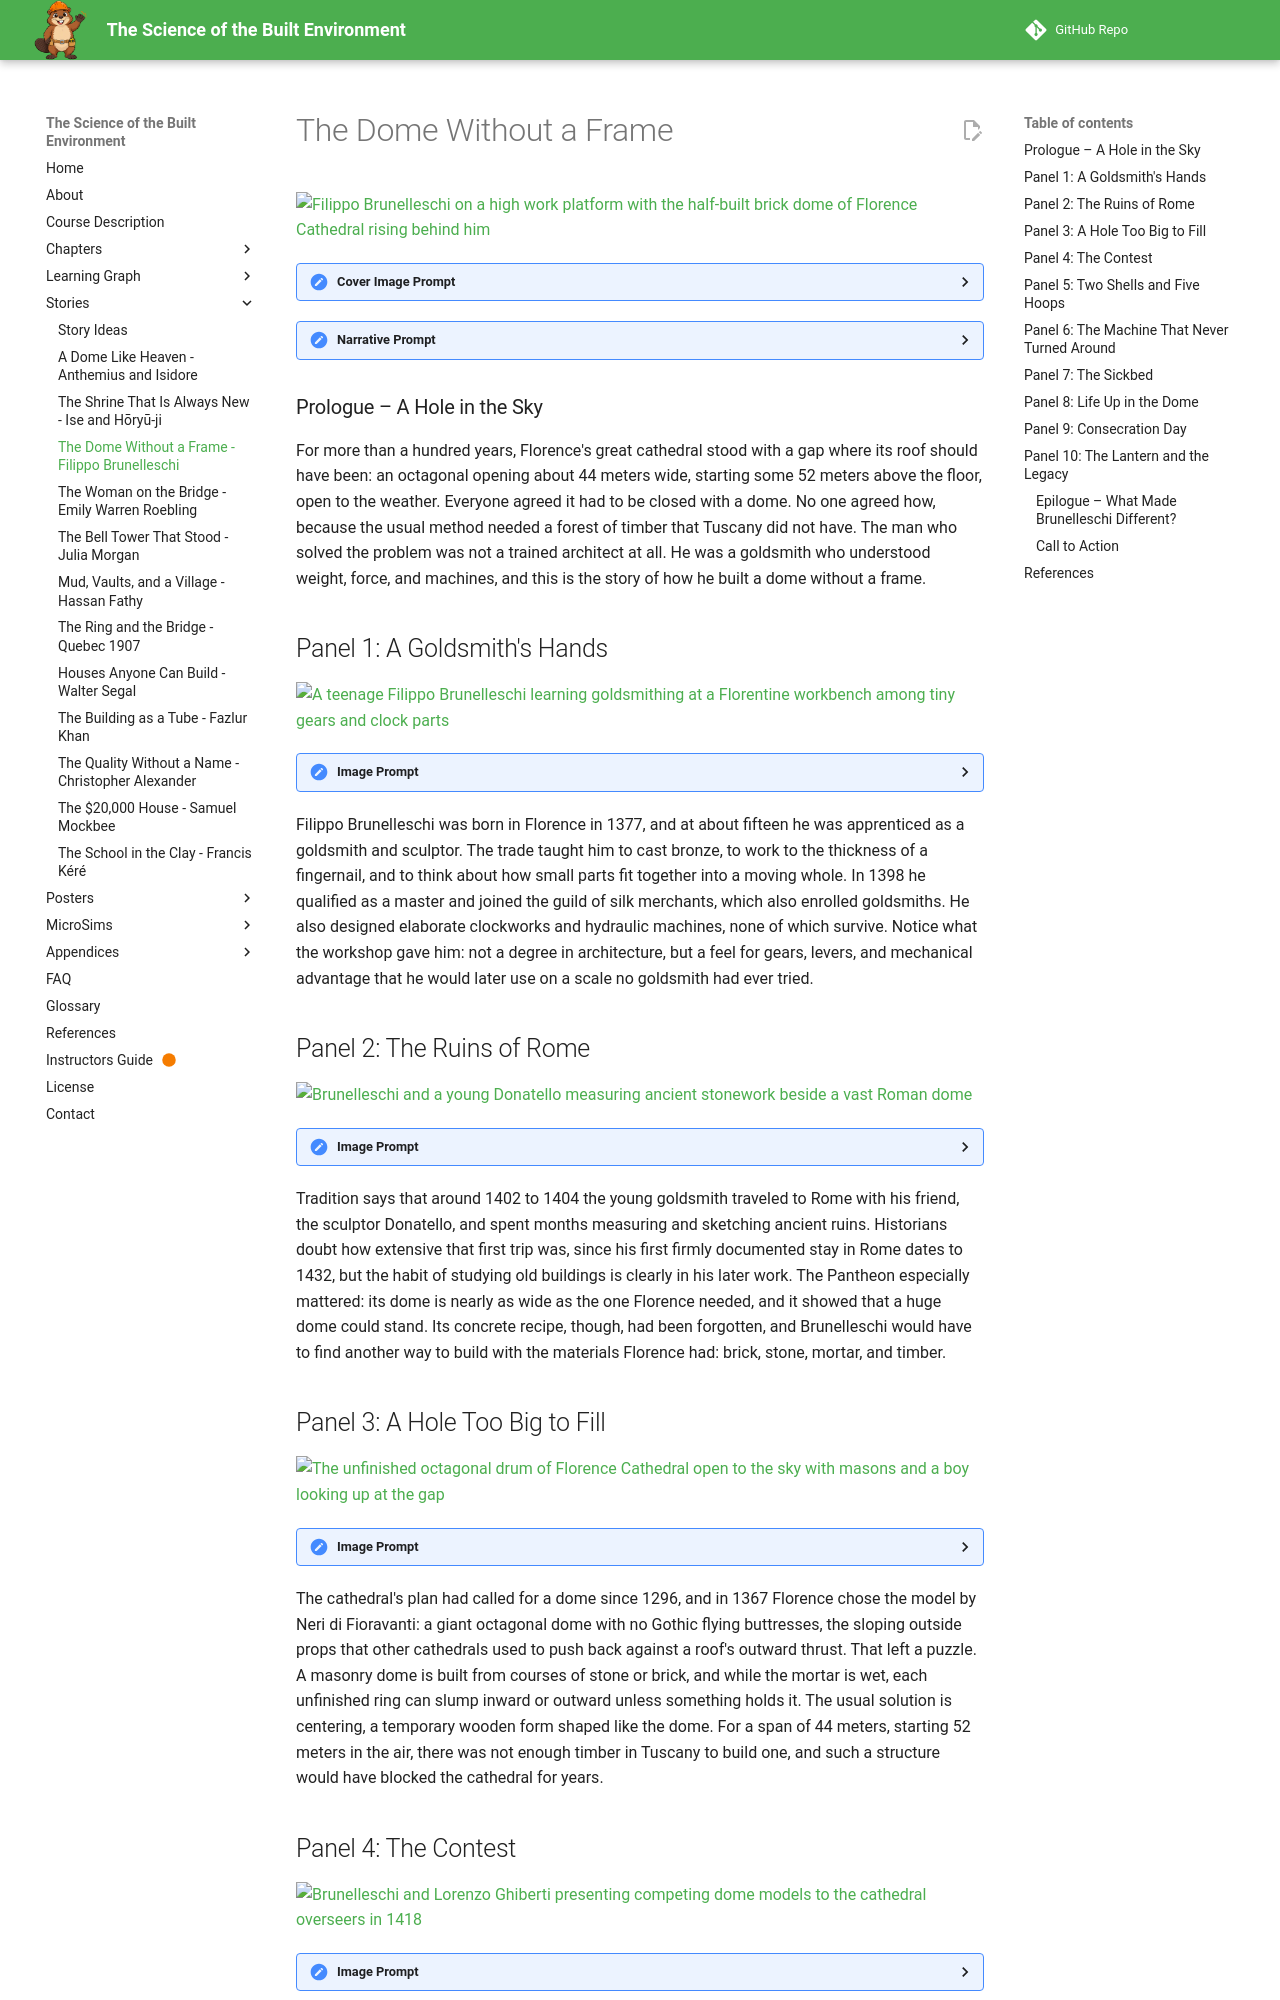

repository: dmccreary/science-of-the-built-envrionment · page: stories/brunelleschi-florence-dome/index.html · generator: mkdocs

---
title: The Dome Without a Frame - Brunelleschi's Impossible Dome
description: A graphic-novel story of how goldsmith Filippo Brunelleschi, with no formal architectural training, raised Florence Cathedral's vast brick dome without a wooden frame.
image: /stories/brunelleschi-florence-dome/cover.png
og:image: /stories/brunelleschi-florence-dome/cover.png
twitter:image: /stories/brunelleschi-florence-dome/cover.png
social:
   cards: false
---

# The Dome Without a Frame

![Filippo Brunelleschi on a high work platform with the half-built brick dome of Florence Cathedral rising behind him](./cover.png)
<details>
<summary>Cover Image Prompt</summary>
(This is the Cover Image. Do not include this label in the image.)
Please generate a wide-landscape 16:9 cover image for a graphic novel in an Italian Renaissance fresco and tempera-inspired illustration style with warm lighting, gouache texture, and confident ink linework. In the center, a sturdy man of about fifty named Filippo Brunelleschi, with a broad forehead, short dark-brown hair going gray at the temples, deep-set watchful eyes, an ochre-brown wool tunic, and a deep blue hood draped over one shoulder, stands on a timber work platform high above the city, holding a folded parchment plan in one hand. Behind him the half-built ribbed brick dome of Florence Cathedral curves upward in terracotta-red courses, with no wooden framework beneath it, only open sky inside the curve. Far below, the red-tiled rooftops of Florence, a river with a stone bridge, and distant olive-green Tuscan hills glow in late afternoon light. A rope from a tall wooden crane hangs beside him, carrying a pale stone block. A hand-lettered title reads "The Dome Without a Frame" across the top in a classical Roman-style serif typeface, with a smaller subtitle "Filippo Brunelleschi and the Dome of Florence" along the bottom. Color palette: terracotta, ochre, cream, deep blue, and olive green. Emotional tone: daring, awe-struck, quietly triumphant. Generate the image immediately without asking clarifying questions.
</details>

<details>
<summary>Narrative Prompt</summary>
This story follows the goldsmith and engineer Filippo Brunelleschi (1377–1446) from his apprenticeship in Florence to the 1436 consecration of the cathedral he crowned with a dome, and on to the lantern that was begun just before his death. The settings are Florence and, according to tradition, Rome, between about 1392 and 1446. The art style is Italian Renaissance fresco and tempera-inspired illustration with warm lighting, gouache texture, and ink linework, in a palette of terracotta, ochre, cream, deep blue, and olive green. Brunelleschi is drawn as a stylized interpretation rather than a portrait: a sturdy man of middling height with a broad forehead, deep-set watchful eyes, and short dark-brown hair that turns gray across the panels, wearing an ochre-brown wool tunic and a deep blue hood draped over one shoulder, and always carrying a folded parchment or a small wooden model. Lorenzo Ghiberti (1378–1455) is a slender man with a neat dark pointed beard and a terracotta-red gown with a fur-trimmed collar. Two characters, Bruno, a master mason, and Tommaso, his apprentice, are invented composites who stand for the thousands of real masons and laborers who built the dome; they are not historical individuals. Bruno is a broad-shouldered man with a gray-streaked black beard, a cream linen cap, and a leather apron. Tommaso is a lanky boy of about fifteen in 1417 who grows into a master mason by 1446, always with curly light-brown hair and an olive-green tunic. Keep all four looks consistent in every panel, aging Brunelleschi and Tommaso gradually. Creative liberties: the dates, places, structures, and machines are drawn from published sources, but all conversations and most individual scenes are imagined. The Rome visit in Panel 2 is a long-standing tradition that some historians doubt, and the 1423 sickbed episode in Panel 7 is a traditional account whose details cannot be fully verified. The tavern-on-the-dome story is a legend, so Panel 8 shows only the documented practice of bringing food and diluted wine up to the workers. The famous "egg" anecdote is also a legend and is left out. The quotation at the end is a published English translation of a real 1436 dedication. Show no readable text in any panel image except where a prompt explicitly asks for it.
</details>

### Prologue – A Hole in the Sky

For more than a hundred years, Florence's great cathedral stood with a gap where its roof should have been: an octagonal opening about 44 meters wide, starting some 52 meters above the floor, open to the weather. Everyone agreed it had to be closed with a dome. No one agreed how, because the usual method needed a forest of timber that Tuscany did not have. The man who solved the problem was not a trained architect at all. He was a goldsmith who understood weight, force, and machines, and this is the story of how he built a dome without a frame.

## Panel 1: A Goldsmith's Hands

![A teenage Filippo Brunelleschi learning goldsmithing at a Florentine workbench among tiny gears and clock parts](./panel-01.png)
<details><summary>Image Prompt</summary>
(This is Panel 01. Do not include the panel number in the image.)
I am about to ask you to generate a series of images for a graphic novel. Please make the images have a consistent style and consistent characters. Do not ask any clarifying questions. Just generate the image immediately when asked.

Please generate a 16:9 image in an Italian Renaissance fresco and tempera-inspired illustration style with warm lighting, gouache texture, and ink linework, depicting panel 1 of 10. The scene shows Filippo Brunelleschi as a fifteen-year-old apprentice, with a broad forehead, deep-set watchful eyes, and short dark-brown hair, wearing a simple ochre-brown wool tunic, bent over a wooden workbench in a goldsmith's workshop in Florence in about 1392. On the bench are tiny brass gears, a half-assembled clockwork mechanism, small hammers, fine tongs, and a small furnace glowing orange. An older bearded master goldsmith in a cream linen cap leans over his shoulder, pointing at a gear. Through an arched window behind them, the unfinished cathedral with its open, roofless octagon can be seen against a golden sky, along with red-tiled rooftops. Strips of drawn plans and a wooden compass hang on the wall. Color palette: terracotta, ochre, cream, deep blue, and olive green. The emotional tone should be quiet, focused curiosity. Generate the image immediately without asking clarifying questions.
</details>

Filippo Brunelleschi was born in Florence in 1377, and at about fifteen he was apprenticed as a goldsmith and sculptor. The trade taught him to cast bronze, to work to the thickness of a fingernail, and to think about how small parts fit together into a moving whole. In 1398 he qualified as a master and joined the guild of silk merchants, which also enrolled goldsmiths. He also designed elaborate clockworks and hydraulic machines, none of which survive. Notice what the workshop gave him: not a degree in architecture, but a feel for gears, levers, and mechanical advantage that he would later use on a scale no goldsmith had ever tried.

## Panel 2: The Ruins of Rome

![Brunelleschi and a young Donatello measuring ancient stonework beside a vast Roman dome](./panel-02.png)
<details><summary>Image Prompt</summary>
(This is Panel 02. Do not include the panel number in the image.)
Please generate a 16:9 image in an Italian Renaissance fresco and tempera-inspired illustration style with warm lighting, gouache texture, and ink linework, depicting panel 2 of 10. Make the characters and style consistent with the prior panel. The scene shows Filippo Brunelleschi as a man of about twenty-six, with a broad forehead, deep-set watchful eyes, short dark-brown hair, an ochre-brown wool tunic, and a deep blue hood draped over one shoulder, kneeling in the ruins of Rome in about 1403, sketching a broken stone arch in a notebook. Beside him stands a young companion with short curly hair and an olive-green tunic, representing the sculptor Donatello, holding a knotted measuring cord against a toppled column. Behind them rises the huge coffered concrete dome of an ancient Roman temple with a great round opening at its top, casting a column of light onto the floor. Goats graze among fallen marble blocks and tall grass, and a few brick vaults arch overhead. Color palette: ochre, cream, terracotta, olive green, and deep blue shadows. The emotional tone should be wonder and hunger to understand how it was built. Generate the image immediately without asking clarifying questions.
</details>

Tradition says that around 1402 to 1404 the young goldsmith traveled to Rome with his friend, the sculptor Donatello, and spent months measuring and sketching ancient ruins. Historians doubt how extensive that first trip was, since his first firmly documented stay in Rome dates to 1432, but the habit of studying old buildings is clearly in his later work. The Pantheon especially mattered: its dome is nearly as wide as the one Florence needed, and it showed that a huge dome could stand. Its concrete recipe, though, had been forgotten, and Brunelleschi would have to find another way to build with the materials Florence had: brick, stone, mortar, and timber.
